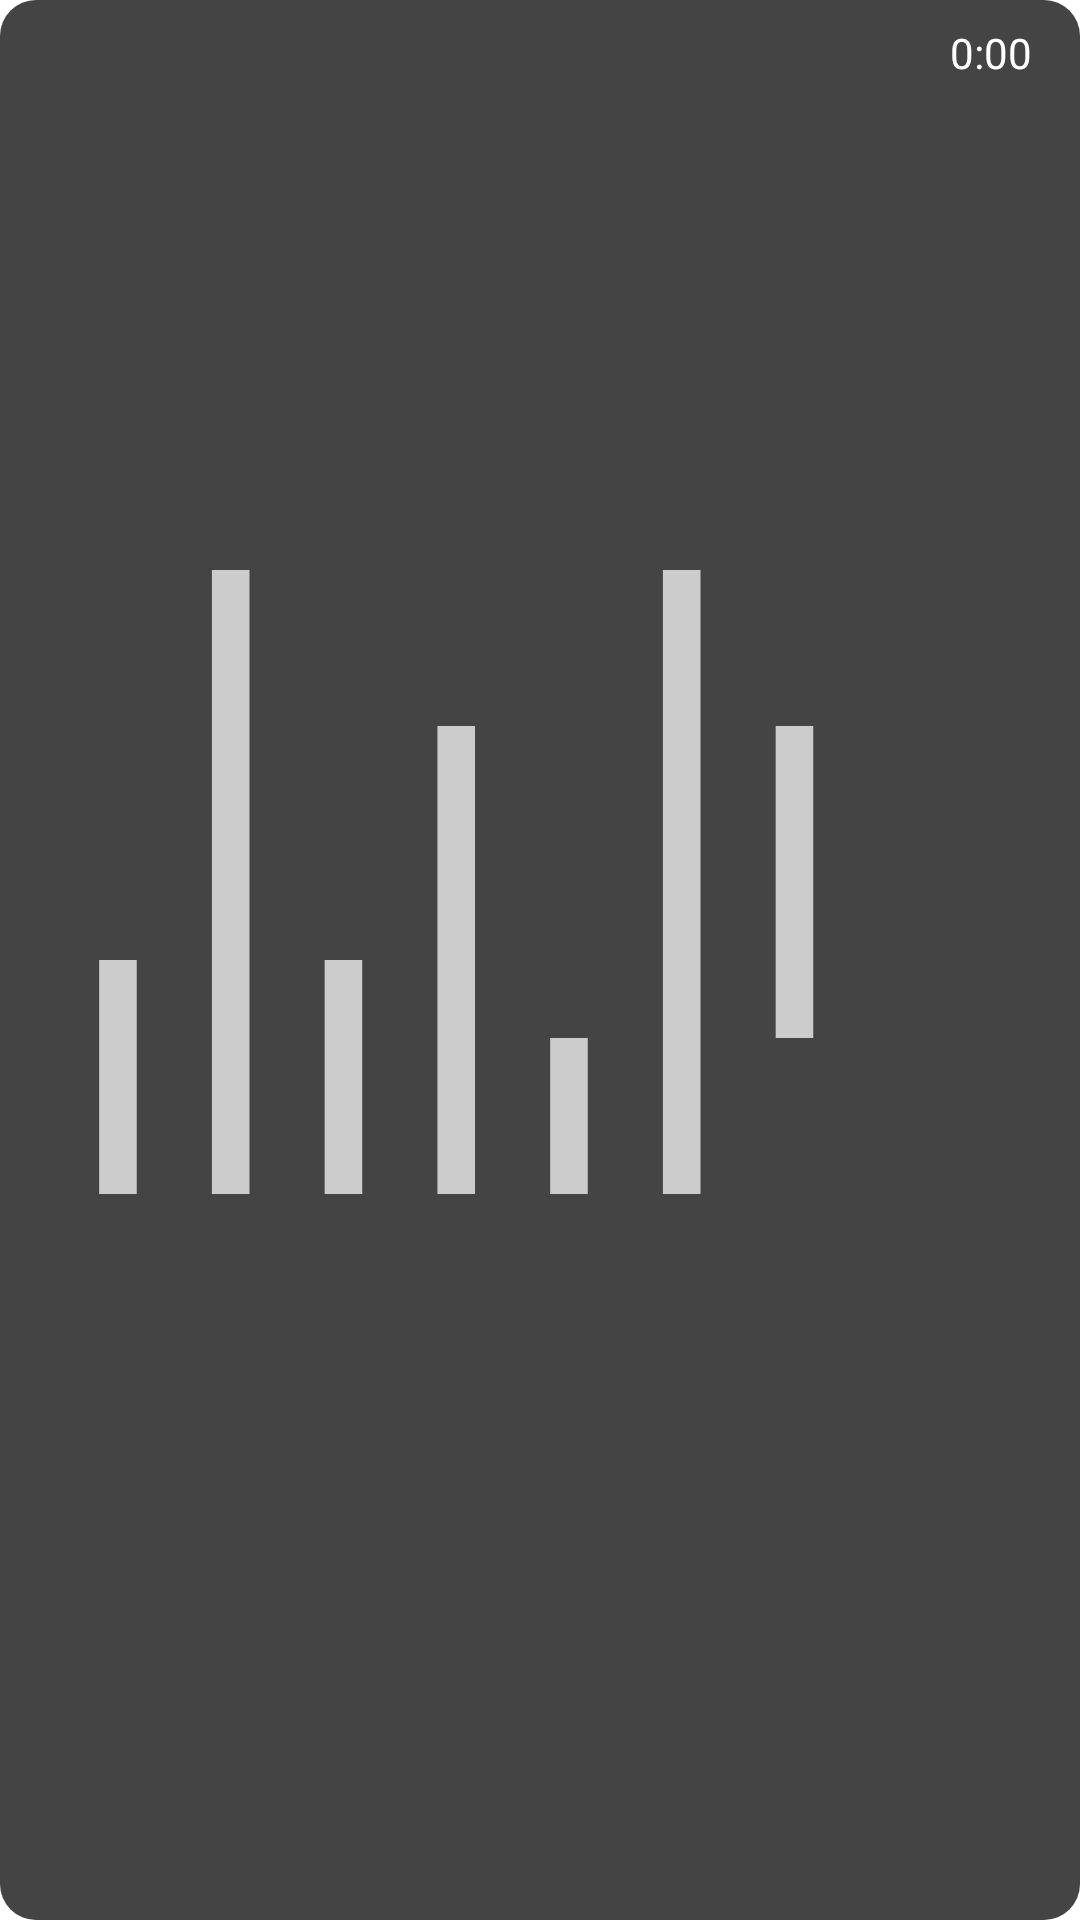

Here is an Android app screen rendered from its layout file. Give the layout XML and the strings, colors and styles it references.
<!-- AndroidManifest.xml: application theme Theme.DigitalDiary -->
<!-- res/layout/audio_player_layout.xml -->
<?xml version="1.0" encoding="utf-8"?>
<LinearLayout xmlns:android="http://schemas.android.com/apk/res/android"
    android:layout_width="match_parent"
    android:layout_height="wrap_content"
    android:orientation="horizontal"
    android:background="@drawable/audio_player_background"
    android:padding="8dp">

    <ImageButton
        android:id="@+id/playPauseButton"
        android:layout_width="wrap_content"
        android:layout_height="wrap_content"
        android:src="@drawable/ic_play"
        android:background="?attr/selectableItemBackground"
        android:contentDescription="Play" />

    <View
        android:id="@+id/audioWaveform"
        android:layout_width="0dp"
        android:layout_height="wrap_content"
        android:layout_weight="1"
        android:background="@drawable/waveform_placeholder"
        android:paddingStart="8dp"
        android:paddingEnd="8dp" />

    <TextView
        android:id="@+id/audioDuration"
        android:layout_width="wrap_content"
        android:layout_height="wrap_content"
        android:text="0:00"
        android:textColor="@android:color/white"
        android:paddingStart="8dp"
        android:paddingEnd="8dp" />
</LinearLayout>
<!-- resources referenced by this layout -->
<resources>
  <!-- drawable audio_player_background (drawable) -->
  <shape xmlns:android="http://schemas.android.com/apk/res/android">
      <solid android:color="#444444"/>
      <corners android:radius="12dp"/>
      <padding android:left="8dp" android:top="8dp" android:right="8dp" android:bottom="8dp"/>
  </shape>
  <!-- drawable waveform_placeholder (drawable) -->
  <vector xmlns:android="http://schemas.android.com/apk/res/android"
      android:width="24dp"
      android:height="24dp"
      android:viewportWidth="24"
      android:viewportHeight="24">
      <path
          android:fillColor="#CCCCCC"
          android:pathData="M2,12h1v3H2v-3zm3,-5h1v8H5V7zm3,5h1v3H8v-3zm3,-3h1v6h-1V9zm3,4h1v2h-1v-2zm3,-6h1v8h-1V7zm3,2h1v4h-1V9z"/>
  </vector>
  <style name="Theme.DigitalDiary" parent="Theme.MaterialComponents.DayNight.DarkActionBar">
          
          <item name="colorPrimary">@color/colorPrimary</item>
          <item name="colorPrimaryVariant">@color/colorPrimaryVariant</item>
          <item name="colorOnPrimary">@color/colorOnPrimary</item>
          
          <item name="colorSecondary">@color/colorSecondary</item>
          <item name="colorSecondaryVariant">@color/colorSecondaryVariant</item>
          <item name="colorOnSecondary">@color/colorOnSecondary</item>
          
          <item name="android:colorBackground">@color/colorBackground</item>
          <item name="colorSurface">@color/colorSurface</item>
          <item name="colorOnBackground">@color/colorOnBackground</item>
          <item name="colorOnSurface">@color/colorOnSurface</item>
      </style>
  <color name="colorPrimary">#6200EE</color>
  <color name="colorPrimaryVariant">#3700B3</color>
  <color name="colorOnPrimary">#FFFFFF</color>
  <color name="colorSecondary">#03DAC6</color>
  <color name="colorSecondaryVariant">#018786</color>
  <color name="colorOnSecondary">#000000</color>
  <color name="colorBackground">#FFFFFF</color>
  <color name="colorSurface">#FFFFFF</color>
  <color name="colorOnBackground">#000000</color>
  <color name="colorOnSurface">#000000</color>
</resources>
